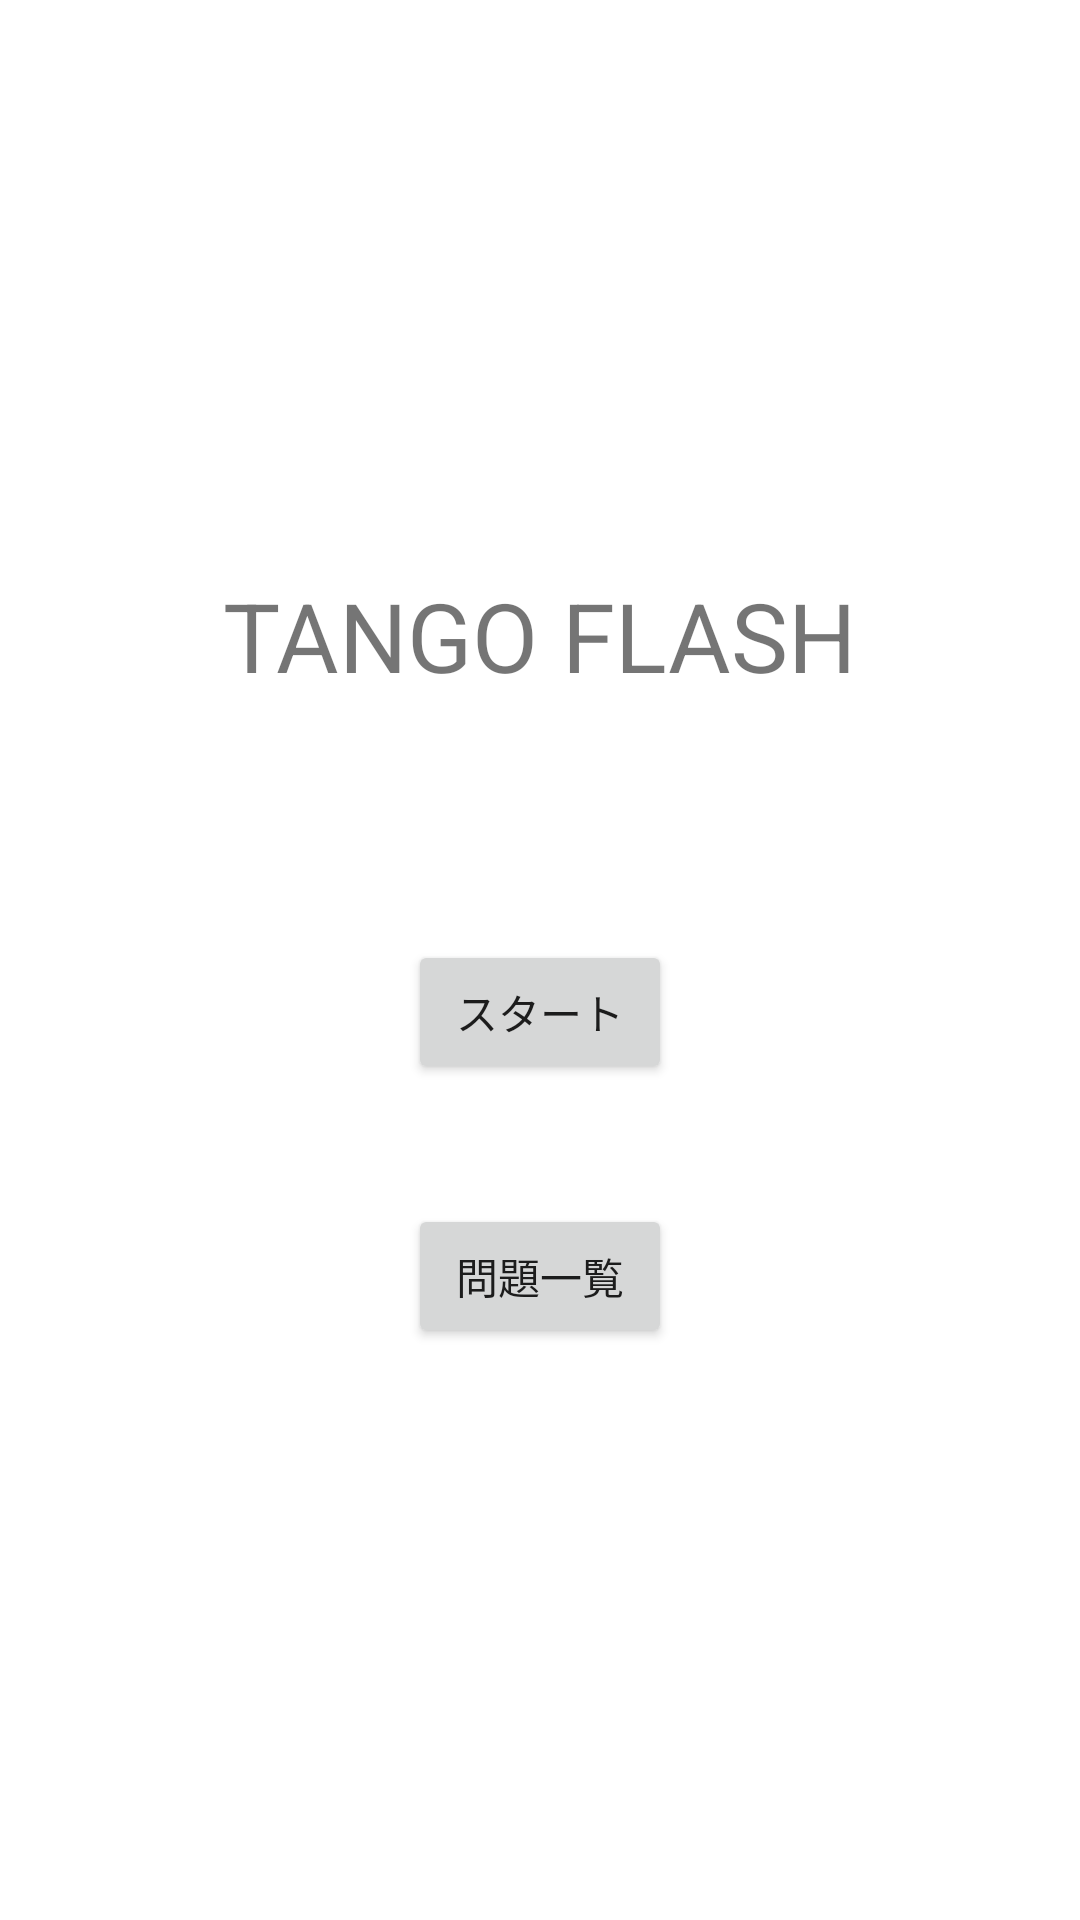

Layout XML and referenced resources for this Android screen:
<!-- AndroidManifest.xml: application theme Theme.TangoFlash -->
<!-- res/layout/activity_start.xml -->
<?xml version="1.0" encoding="utf-8"?>
<LinearLayout xmlns:android="http://schemas.android.com/apk/res/android"
    xmlns:app="http://schemas.android.com/apk/res-auto"
    xmlns:tools="http://schemas.android.com/tools"
    android:layout_width="match_parent"
    android:layout_height="match_parent"
    tools:context=".StartActivity"
    android:orientation="vertical"
    android:gravity="center">

    <TextView
        android:layout_width="wrap_content"
        android:layout_height="wrap_content"
        android:text="TANGO FLASH"
        android:textSize="32sp"/>

    <Button
        android:layout_width="wrap_content"
        android:layout_height="wrap_content"
        android:text="@string/start_btn"
        android:layout_marginTop="80dp"
        android:onClick="startQuiz"/>

    <Button
        android:layout_width="wrap_content"
        android:layout_height="wrap_content"
        android:text="@string/list_btn"
        android:layout_marginTop="40dp"
        android:onClick="displayQuiz"/>

</LinearLayout>
<!-- resources referenced by this layout -->
<resources>
  <string name="list_btn">問題一覧</string>
  <string name="start_btn">スタート</string>
  <style name="Theme.TangoFlash" parent="Theme.MaterialComponents.DayNight.NoActionBar">
          
          <item name="colorPrimary">@color/purple_500</item>
          <item name="colorPrimaryVariant">@color/purple_700</item>
          <item name="colorOnPrimary">@color/white</item>
          
          <item name="colorSecondary">@color/teal_200</item>
          <item name="colorSecondaryVariant">@color/teal_700</item>
          <item name="colorOnSecondary">@color/black</item>
          
          <item name="android:statusBarColor" tools:targetApi="l">?attr/colorPrimaryVariant</item>
          
      </style>
  <!-- not gathered from this repository: default colours our renderer supplied (Android Studio template values) -->
  <color name="purple_500">#FF6200EE</color>
  <color name="purple_700">#FF3700B3</color>
  <color name="teal_200">#FF03DAC5</color>
  <color name="teal_700">#FF018786</color>
  <color name="black">#FF000000</color>
  <color name="white">#FFFFFFFF</color>
</resources>
